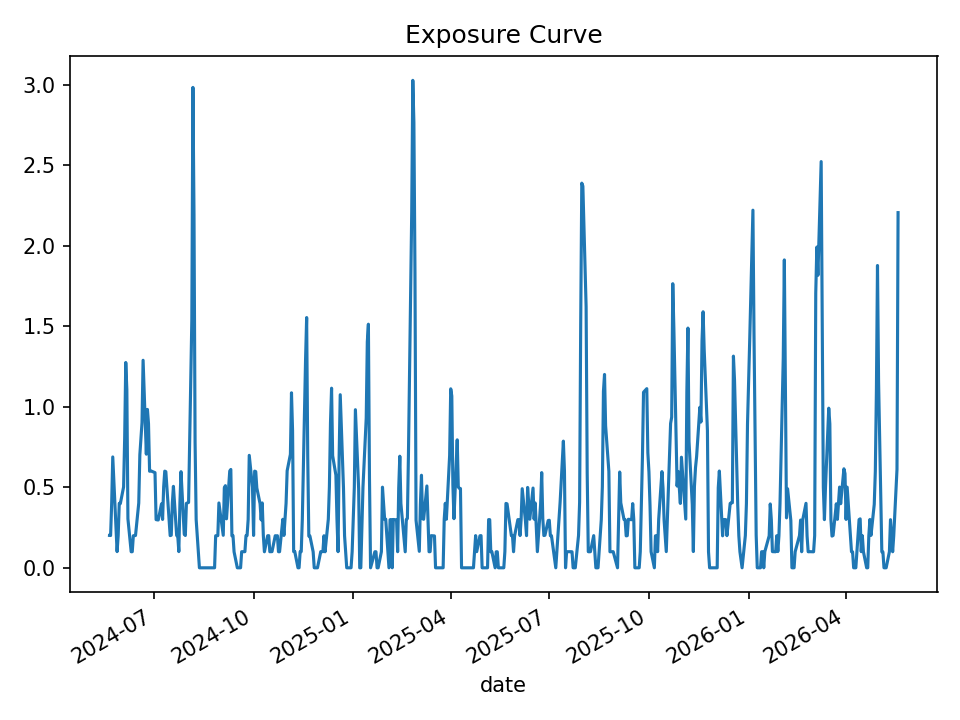

Source data for this figure (header and first rows):
date, open_positions, gross_exposure, exposure_pct
2024-05-21, 2, 199149, 0.2013
2024-05-22, 2, 199149, 0.2007
2024-05-23, 4, 393299, 0.4016
2024-05-24, 7, 693546, 0.6889
2024-05-28, 1, 101125, 0.1005
2024-05-29, 2, 201733, 0.2004
2024-05-30, 4, 401814, 0.4004
2024-05-31, 4, 401828, 0.3991
2024-06-03, 5, 501337, 0.5024
2024-06-04, 8, 797904, 0.806
2024-06-05, 13, 1319571, 1.276
2024-06-06, 11, 1124972, 1.107
2024-06-07, 3, 301706, 0.3043
2024-06-10, 1, 99114, 0.09968
2024-06-11, 1, 98942, 0.09989
2024-06-12, 2, 198183, 0.1993
2024-06-13, 2, 198750, 0.2003
2024-06-14, 2, 198532, 0.2007
2024-06-17, 4, 392766, 0.4027
2024-06-18, 7, 683460, 0.7022
2024-06-20, 9, 865638, 0.9019
2024-06-21, 13, 1253158, 1.29
2024-06-24, 7, 674239, 0.706
2024-06-25, 10, 970325, 0.9842
2024-06-26, 9, 880318, 0.895
2024-06-27, 6, 591524, 0.6
2024-06-28, 6, 590395, 0.6027
2024-07-01, 6, 590379, 0.5941
2024-07-02, 6, 595952, 0.5913
2024-07-03, 3, 302615, 0.2993
2024-07-05, 3, 308807, 0.297
2024-07-08, 4, 412844, 0.3971
2024-07-09, 3, 311725, 0.3004
2024-07-10, 5, 517131, 0.5029
2024-07-11, 6, 615336, 0.6006
2024-07-12, 6, 613314, 0.5972
2024-07-15, 3, 307421, 0.2929
2024-07-16, 2, 209180, 0.2001
2024-07-17, 2, 209180, 0.2024
2024-07-18, 4, 411315, 0.4016
2024-07-19, 5, 512925, 0.5061
2024-07-22, 2, 203388, 0.2006
2024-07-23, 2, 204143, 0.198
2024-07-24, 1, 102365, 0.1006
2024-07-25, 4, 404313, 0.4006
2024-07-26, 6, 610736, 0.5974
2024-07-29, 2, 206423, 0.2081
2024-07-30, 2, 195196, 0.201
2024-07-31, 4, 389930, 0.4005
2024-08-01, 4, 388149, 0.403
2024-08-02, 4, 384536, 0.4062
2024-08-05, 16, 1580862, 1.541
2024-08-06, 30, 2962139, 2.985
2024-08-07, 21, 2041176, 2.195
2024-08-08, 8, 761227, 0.7802
2024-08-09, 3, 292451, 0.2995
2024-08-12, 0, 0.0, 0.0
2024-08-13, 0, 0.0, 0.0
2024-08-14, 0, 0.0, 0.0
2024-08-15, 0, 0.0, 0.0
... 440 more rows
